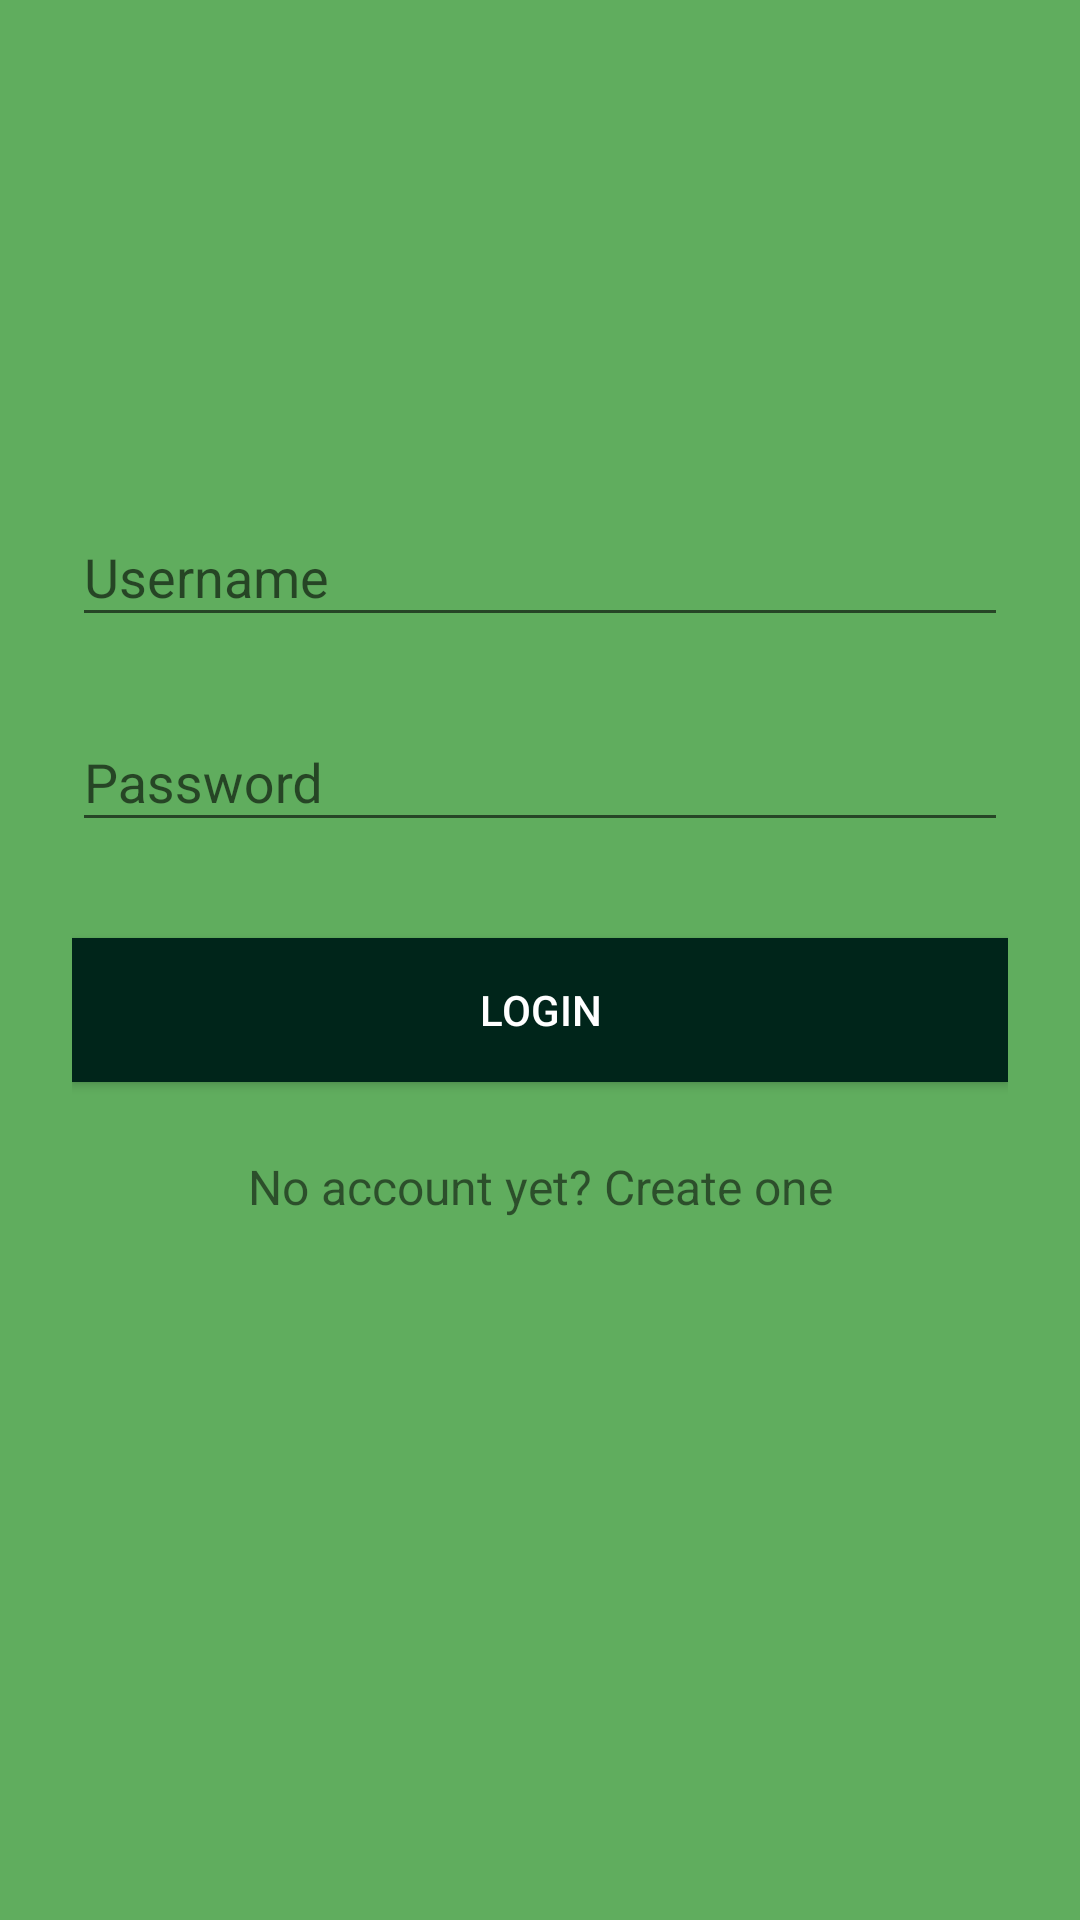

Produce the Android XML layout that renders to this screen, including the resource entries it uses.
<!-- AndroidManifest.xml: application theme AppTheme -->
<!-- res/layout/activity_login.xml -->
<?xml version="1.0" encoding="utf-8"?>
<ScrollView xmlns:android="http://schemas.android.com/apk/res/android"
    xmlns:tools="http://schemas.android.com/tools"
    android:layout_width="fill_parent"
    android:layout_height="fill_parent"
    android:background="@color/colorPrimaryLight"
    android:fitsSystemWindows="true"
    tools:context=".activities.LoginActivity">

    <LinearLayout
        android:layout_width="match_parent"
        android:layout_height="wrap_content"
        android:orientation="vertical"
        android:paddingLeft="24dp"
        android:paddingRight="24dp"
        android:paddingTop="56dp">

        <ImageView
            android:layout_width="wrap_content"
            android:layout_height="72dp"
            android:layout_gravity="center_horizontal"
            android:layout_marginBottom="24dp"
            android:src="@drawable/logo_white" />

        
        <android.support.design.widget.TextInputLayout
            android:layout_width="match_parent"
            android:layout_height="wrap_content"
            android:layout_marginBottom="8dp"
            android:layout_marginTop="8dp">

            <EditText
                android:id="@+id/input_username"
                android:layout_width="match_parent"
                android:layout_height="wrap_content"
                android:hint="Username" />
        </android.support.design.widget.TextInputLayout>

        
        <android.support.design.widget.TextInputLayout
            android:layout_width="match_parent"
            android:layout_height="wrap_content"
            android:layout_marginBottom="8dp"
            android:layout_marginTop="8dp">

            <EditText
                android:id="@+id/input_password"
                android:layout_width="match_parent"
                android:layout_height="wrap_content"
                android:hint="Password"
                android:inputType="textPassword" />
        </android.support.design.widget.TextInputLayout>

        <android.support.v7.widget.AppCompatButton
            android:id="@+id/btn_login"
            android:layout_width="fill_parent"
            android:layout_height="wrap_content"
            android:layout_marginBottom="24dp"
            android:layout_marginTop="24dp"
            android:background="#00251a"
            android:onClick="login"
            android:padding="12dp"
            android:text="Login"
            android:textColor="@color/white" />

        <TextView
            android:id="@+id/link_signup"
            android:layout_width="fill_parent"
            android:layout_height="wrap_content"
            android:layout_marginBottom="24dp"
            android:gravity="center"
            android:text="No account yet? Create one"
            android:textSize="16dip" />

    </LinearLayout>
</ScrollView>
<!-- resources referenced by this layout -->
<resources>
  <color name="colorPrimaryLight">#60ad5e</color>
  <color name="white">#FFFFFF</color>
  <style name="AppTheme" parent="Theme.AppCompat.Light.DarkActionBar">
          
          <item name="colorPrimary">@color/colorPrimary</item>
          <item name="colorPrimaryDark">@color/colorPrimaryDark</item>
          <item name="colorAccent">@color/colorAccent</item>
      </style>
  <color name="colorPrimary">#2e7d32</color>
  <color name="colorPrimaryDark">#005005</color>
  <color name="colorAccent">#00251a</color>
</resources>
